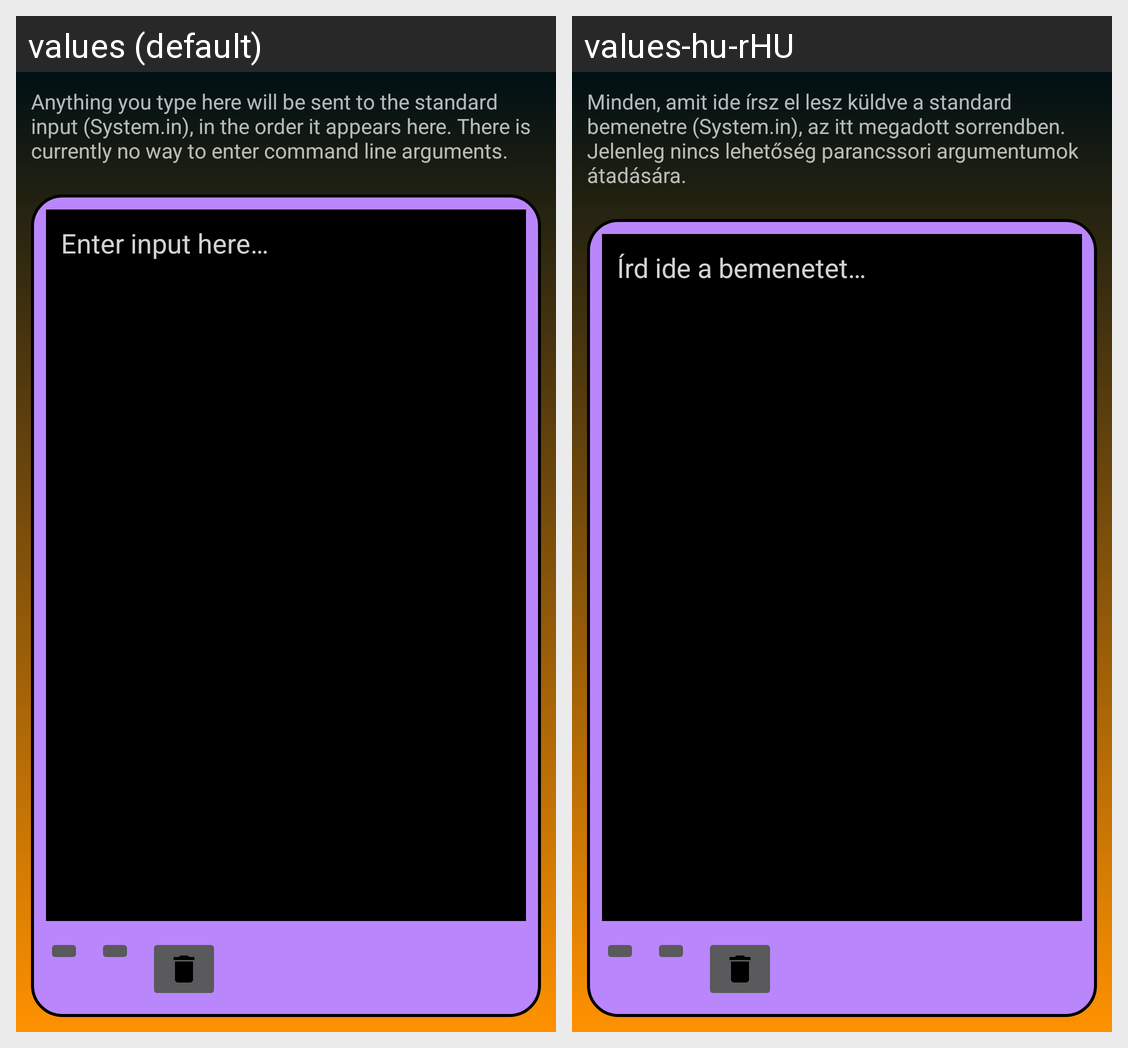

For this localized Android screen grid, give each drawn string resource with its value in every locale shown.
Android screen res/layout/fragment_input.xml rendered under 2 locales, left to right: values (default), values-hu-rHU. Device: Nexus 5 (rendered at 1080×1920; each locale shown at half size, 540×960, under a caption strip naming it); theme SplashTheme.
Strings drawn on this screen, with the default value and each locale's value (text and hints the layout hard-codes, and strings that could not be matched under every locale, appear in the picture but are not listed):

playground_input_info
  values: Anything you type here will be sent to the standard input (System.in), in the order it appears here. There is currently no way to enter command line arguments.
  values-hu-rHU: Minden, amit ide írsz el lesz küldve a standard bemenetre (System.in), az itt megadott sorrendben. Jelenleg nincs lehetőség parancssori argumentumok átadására.

playground_input_hint
  values: Enter input here…
  values-hu-rHU: Írd ide a bemenetet…
